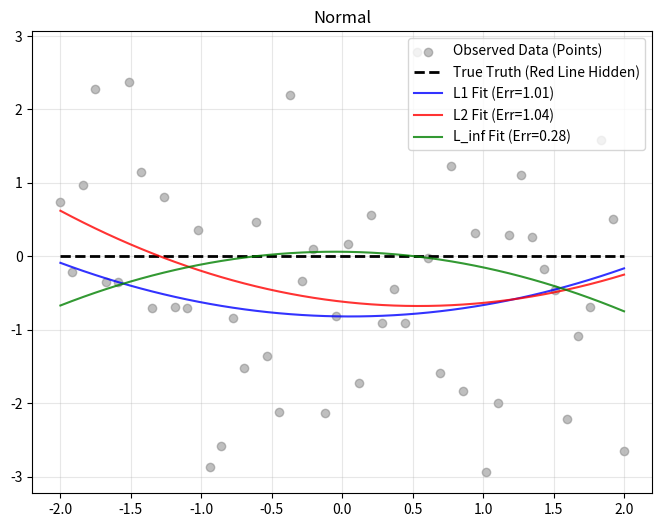
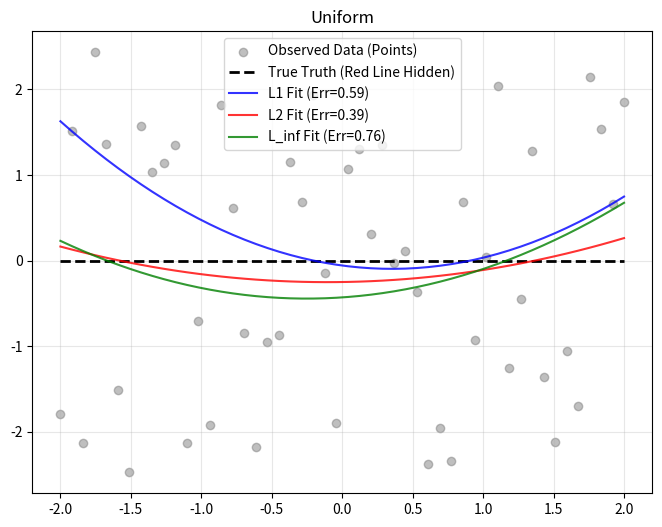

Recreate these plots in Python, in order.
import numpy as np
import matplotlib.pyplot as plt
from scipy.optimize import minimize

np.random.seed(42)
true_params=np.array([0,0,0])

def calculateY(x,params):
    a,b,c=params
    # f(x)=ax^2+bx+c
    return a*x**2+b*x+c

def generate_normal_data(true_params):
    x = np.linspace(-2, 2, 50)
    y_true=calculateY(x,true_params)
    noise=np.random.normal(0,1.5,size=len(x))
    y=y_true+noise
    return x,y,y_true


def generate_uniform_data(true_params):
    x = np.linspace(-2, 2, 50)
    y_true=calculateY(x,true_params)
    noise=np.random.uniform(-2.5,2.5,size=len(x))
    y=y_true+noise
    return x,y,y_true

def loss_l1(params,x,y):
    y_guess=calculateY(x,params)
    return np.sum(np.abs(y-y_guess))

def loss_l2(params,x,y):
    y_guess=calculateY(x,params)
    return np.sum((y-y_guess)**2)

def loss_l_inf(params,x,y):
    y_guess=calculateY(x,params)
    return np.max(np.abs(y-y_guess))

def experiment(data_type,ax):
    if data_type=="uniform":
        x,y,y_true=generate_uniform_data(true_params)
        title = "Uniform"
    else:
        x,y,y_true=generate_normal_data(true_params)
        title = "Normal"
    initial = [1,1,1]
    res_l1 = minimize(loss_l1, initial, args=(x, y), method='Nelder-Mead')
    res_l2 = minimize(loss_l2, initial, args=(x, y), method='Nelder-Mead')
    res_l_inf = minimize(loss_l_inf, initial, args=(x, y), method='Nelder-Mead')

    e_l1 = np.sum(np.abs(true_params - res_l1.x))
    e_l2 = np.sum(np.abs(true_params - res_l2.x))
    e_l_inf = np.sum(np.abs(true_params - res_l_inf.x))
    ax.set_title(title)




    
    # --- 绘图 ---
    # 画观测点
    ax.scatter(x, y, color='gray', alpha=0.5, label='Observed Data (Points)')
    # 画真值线
    ax.plot(x, y_true, 'k--', linewidth=2, label='True Truth (Red Line Hidden)')
    
    # 画预测线
    ax.plot(x, calculateY(x, res_l1.x), 'b-', alpha=0.8, label=f'L1 Fit (Err={e_l1:.2f})')
    ax.plot(x, calculateY(x, res_l2.x), 'r-', alpha=0.8, label=f'L2 Fit (Err={e_l2:.2f})')
    ax.plot(x, calculateY(x, res_l_inf.x), 'g-', alpha=0.8, label=f'L_inf Fit (Err={e_l_inf:.2f})')


    ax.legend()
    ax.grid(True, alpha=0.3)
    
    return {
        "L1_Error": e_l1,
        "L2_Error": e_l2,
        "L_inf_Error": e_l_inf
    }

print("正在生成第一张图...")
# 1. 创建第一个窗口 (Figure 1)
plt.figure(figsize=(8, 6)) 
ax1 = plt.gca() # 获取当前窗口的画板 (Get Current Axis)
res_normal = experiment('Normal', ax1) # 在这个画板上画正态分布实验

print("正在生成第二张图...")
# 2. 创建第二个窗口 (Figure 2)
plt.figure(figsize=(8, 6))
ax2 = plt.gca() # 获取新的当前画板
res_uniform = experiment('uniform', ax2) # 在这个画板上画均匀分布实验

# 打印数值结果
print("\n=== 实验结果 ===")
print(f"正态分布 L1误差: {res_normal['L1_Error']:.4f}")
print(f"均匀分布 L1误差: {res_uniform['L1_Error']:.4f}")

# 显示所有窗口
plt.show()
